Dataset: dataset (GitHub, iDanishDev/Maize-Disease-Detection). Classes: maize blight, maize common rust, maize gray leaf spot, maize healthy.

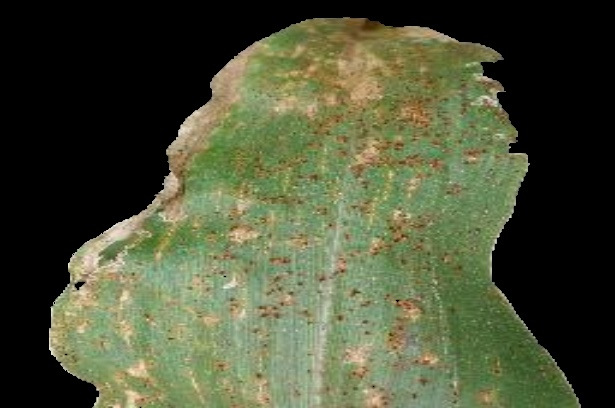
Label: maize common rust

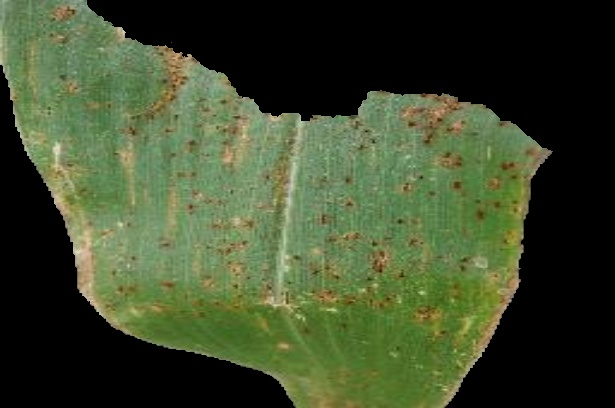
Label: maize common rust

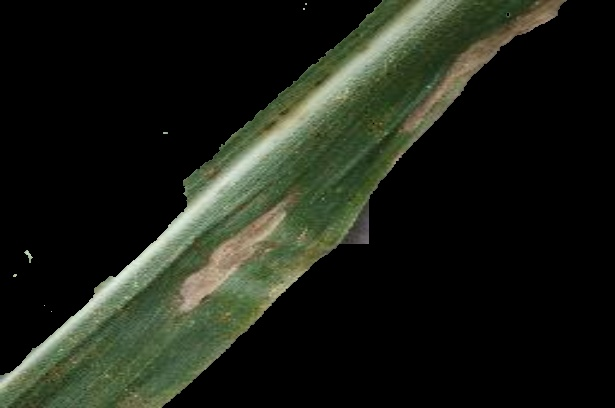
Label: maize blight

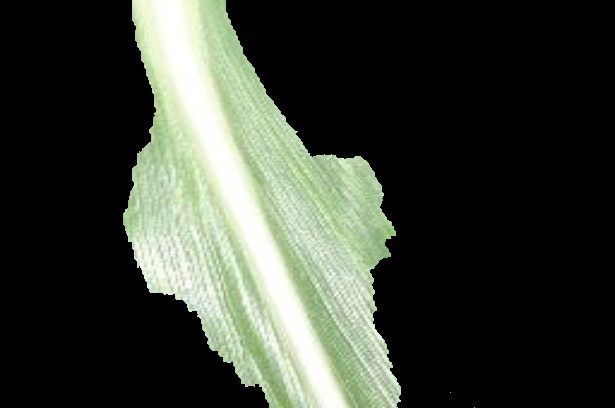
Label: maize healthy

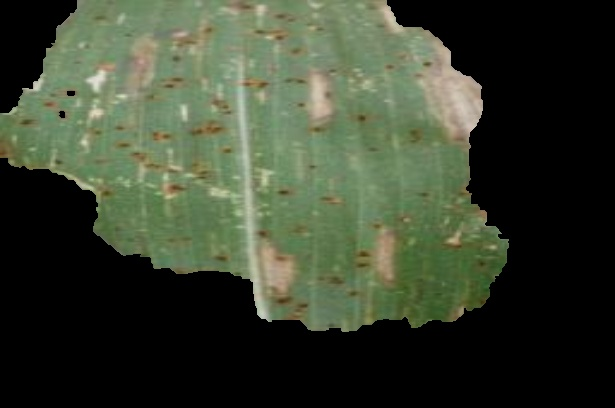
Label: maize gray leaf spot

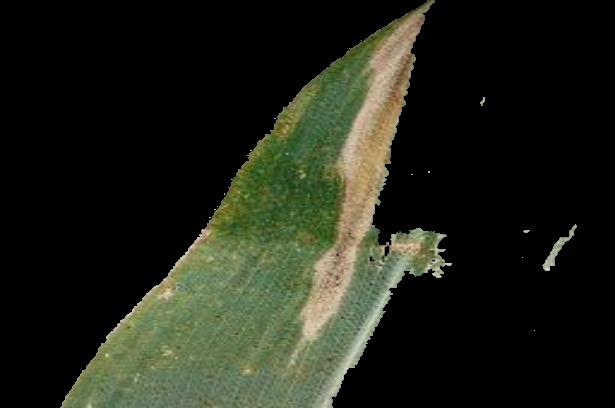
Label: maize blight
